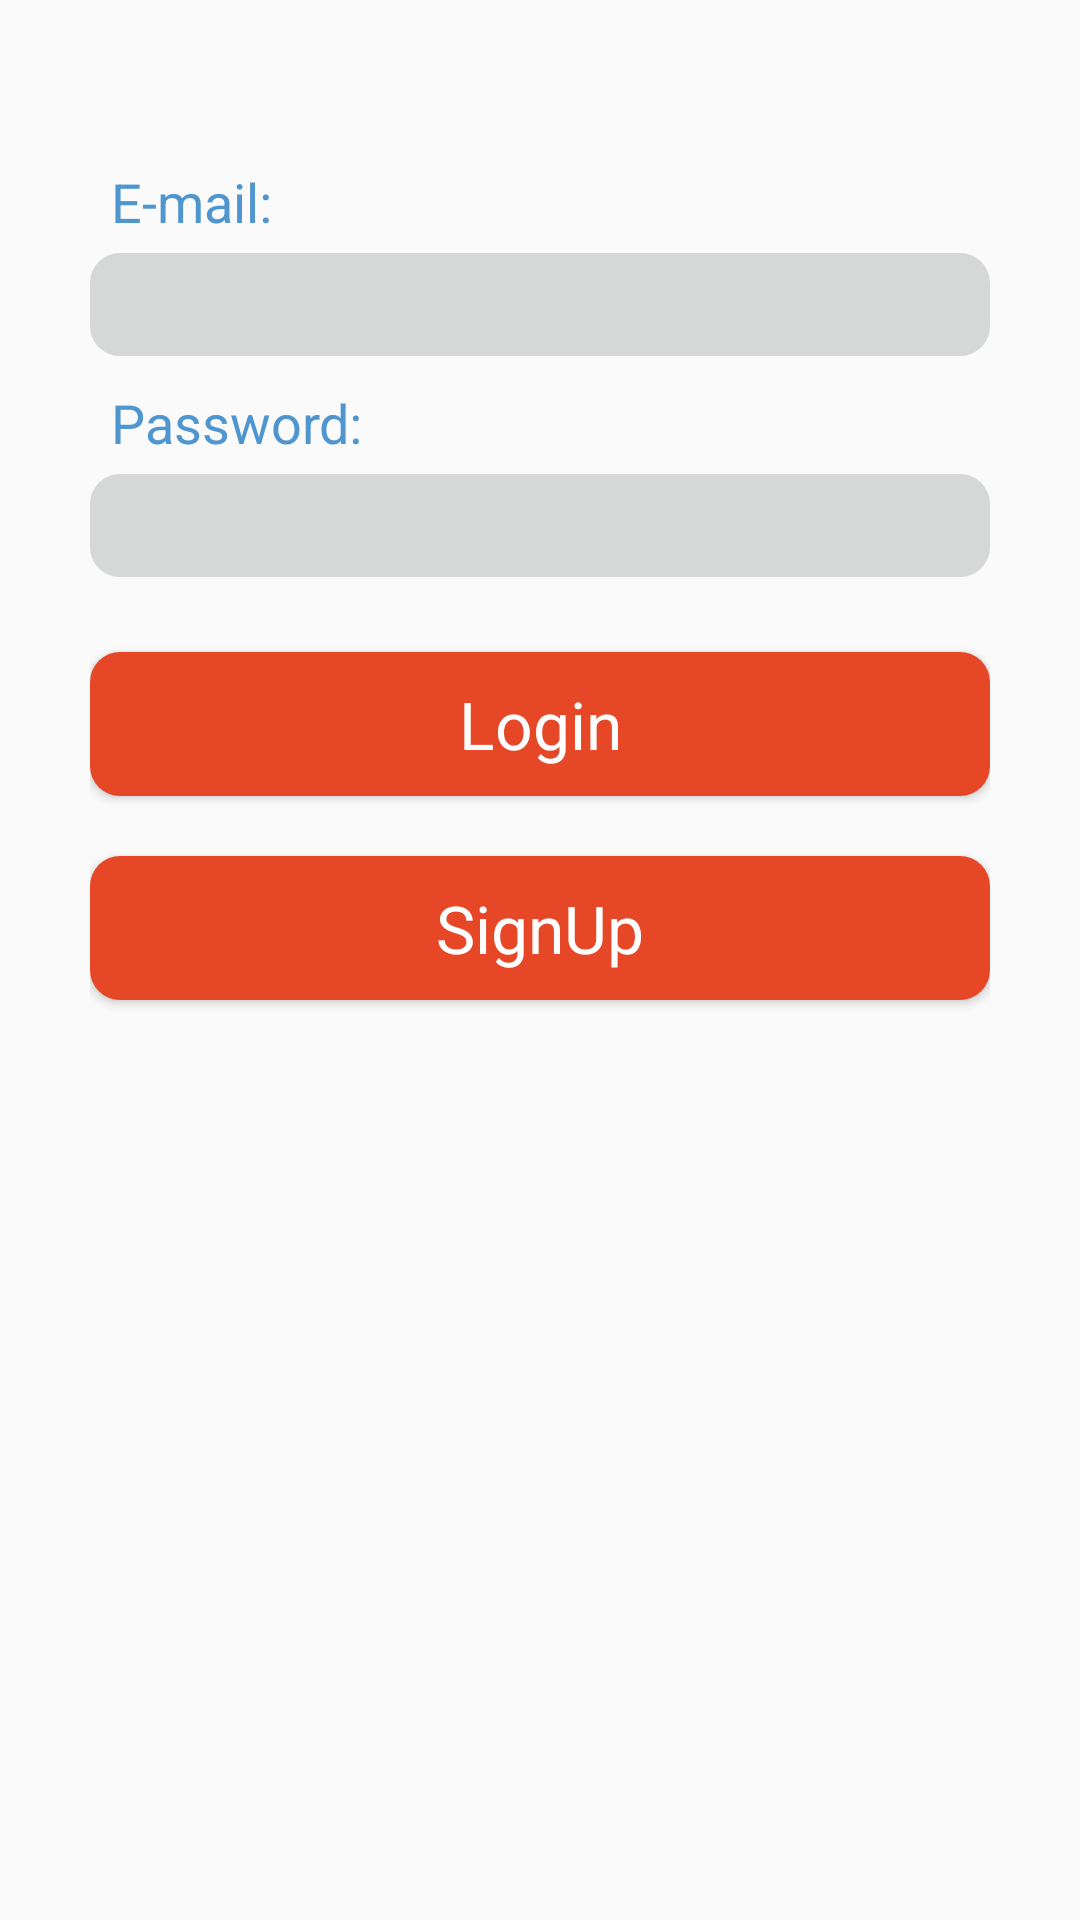

This screen was rendered from an Android layout file. Write that file and the resources it references.
<!-- AndroidManifest.xml: application theme AppTheme -->
<!-- res/layout/activity_login.xml -->
<android.support.v4.widget.DrawerLayout xmlns:android="http://schemas.android.com/apk/res/android"
    xmlns:tools="http://schemas.android.com/tools"
    android:id="@+id/drawer_layout1"
    android:layout_width="match_parent"
    android:layout_height="match_parent" >

    <FrameLayout android:id="@+id/mainContent1"
        android:layout_width="match_parent"
        android:layout_height="match_parent" >

        <ScrollView
            android:layout_width="match_parent"
            android:layout_height="wrap_content"
            android:paddingBottom="@dimen/activity_vertical_margin"
            android:paddingLeft="30dp"
            android:paddingRight="30dp"
            android:paddingTop="@dimen/activity_vertical_margin"
            android:scrollbarStyle="outsideOverlay"
            tools:context="${relativePackage}.${activityClass}" >

            <LinearLayout
                android:layout_width="fill_parent"
                android:layout_height="match_parent"
                android:orientation="vertical"
                android:paddingTop="50dp" >

                <TextView
                    android:layout_width="wrap_content"
                    android:layout_height="wrap_content"
                    android:layout_marginTop="5dp"
                    android:text="E-mail:"
                    android:textAppearance="?android:attr/textAppearanceMedium"
                    android:textColor="#4f95ce"
                    android:paddingLeft="7dp" />

                <EditText
                    android:id="@+id/txtEmail"
                    android:layout_width="fill_parent"
                    android:layout_height="match_parent"
                    android:minHeight="30dp"
                    android:inputType="textMultiLine"
                    android:layout_marginTop="5dp"
                    android:layout_marginBottom="5dp"
                    android:background="@drawable/round_edittext"
                    android:paddingLeft="7dp"
                    android:paddingTop="5dp"
                    android:paddingRight="7dp"
                    android:paddingBottom="5dp" />

                <TextView
                    android:text="Password:"
                    android:layout_width="fill_parent"
                    android:layout_height="fill_parent"
                    android:textAppearance="?android:attr/textAppearanceMedium"
                    android:textColor="#4f95ce"
                    android:layout_marginTop="5dp"
                    android:paddingLeft="7dp" />

                <EditText
                    android:id="@+id/txtPassword"
                    android:layout_width="fill_parent"
                    android:layout_height="wrap_content"
                    android:minHeight="30dp"
                    android:layout_marginTop="5dp"
                    android:layout_marginBottom="5dp"
                    android:background="@drawable/round_edittext"
                    android:paddingLeft="7dp"
                    android:inputType="textMultiLine"
                    android:paddingTop="5dp"
                    android:paddingRight="7dp"
                    android:paddingBottom="5dp"
                    android:password="true" />

                <Button
                    android:id="@+id/btnLogin"
                    android:text="Login"
                    android:layout_width="fill_parent"
                    android:layout_height="fill_parent"
                    android:textAppearance="?android:textAppearanceLarge"
                    android:textColor="#ffffffff"
                    android:background="@drawable/rounded_button"
                    android:layout_marginTop="20dp" />

                <Button
                    android:id="@+id/btnSignUp"
                    android:layout_width="fill_parent"
                    android:layout_height="fill_parent"
                    android:text="SignUp"
                    android:textAppearance="?android:attr/textAppearanceLarge"
                    android:textColor="#ffffffff"
                    android:background="@drawable/rounded_button"
                    android:layout_marginTop="20dp" />

                <TextView
                    android:id="@+id/tv"
                    android:layout_width="fill_parent"
                    android:layout_height="fill_parent"
                    android:text=""
                    android:minHeight="70dp" />

            </LinearLayout>

        </ScrollView>

    </FrameLayout>

    <ListView android:id="@+id/drawerList1"
        android:layout_width="240dp"
        android:layout_height="match_parent"
        android:background="#4c4c4c"
        android:choiceMode="singleChoice"
        android:layout_gravity="left" />

</android.support.v4.widget.DrawerLayout>
<!-- resources referenced by this layout -->
<resources>
  <!-- drawable round_edittext (drawable) -->
  <?xml version="1.0" encoding="utf-8"?>
  <shape xmlns:android="http://schemas.android.com/apk/res/android"
      android:shape="rectangle" >
      <solid android:color="#ffd6d7d7"/>
      <corners
          android:bottomRightRadius="10dp"
          android:bottomLeftRadius="10dp"
          android:topLeftRadius="10dp"
          android:topRightRadius="10dp"/>
  </shape>
  <!-- drawable rounded_button (drawable) -->
  <?xml version="1.0" encoding="utf-8"?>
  <shape xmlns:android="http://schemas.android.com/apk/res/android"
      android:shape="rectangle" >
      <solid android:color="#ffe64827"/>
      <corners
          android:bottomRightRadius="10dp"
          android:bottomLeftRadius="10dp"
          android:topLeftRadius="10dp"
          android:topRightRadius="10dp"/>
  </shape>
  <style name="AppTheme" parent="Theme.AppCompat.Light.DarkActionBar">
          <item name="android:actionBarStyle">@style/MyActionBar</item>
  
          
          <item name="actionBarStyle">@style/MyActionBar</item>
      </style>
  <style name="MyActionBar" parent="@style/Widget.AppCompat.Light.ActionBar.Solid.Inverse">
          <item name="android:background">@color/red</item>
  
          
          <item name="background">@color/red</item>
      </style>
  <color name="red">#bf313a</color>
</resources>
